Labelled photos from "version3", an image-classification folder in Siddharth-magesh/Glass-Sanitation-Classification-Dataset. The possible labels are: clean, dirty.

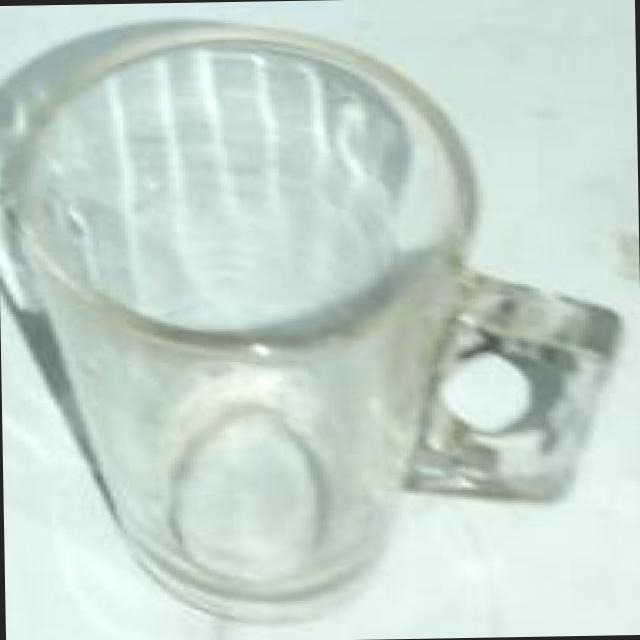
Label: clean

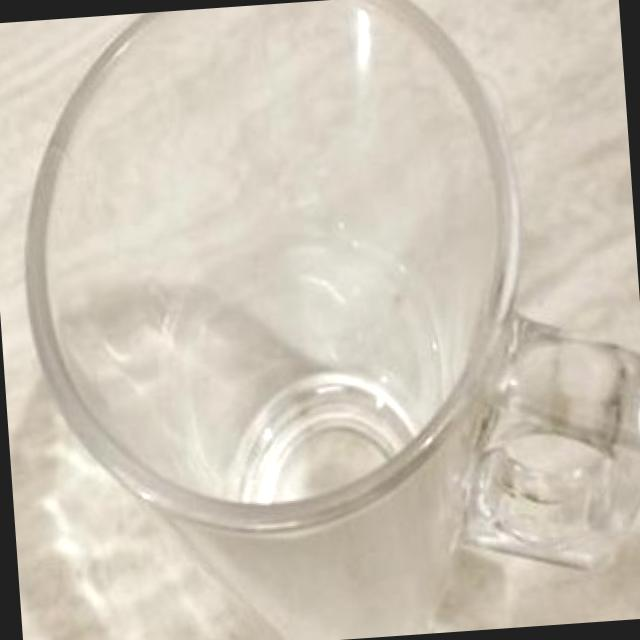
Label: clean

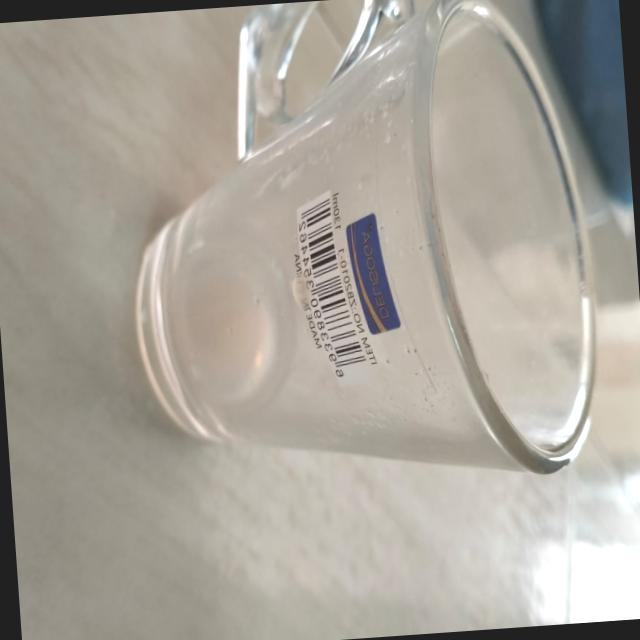
Label: dirty

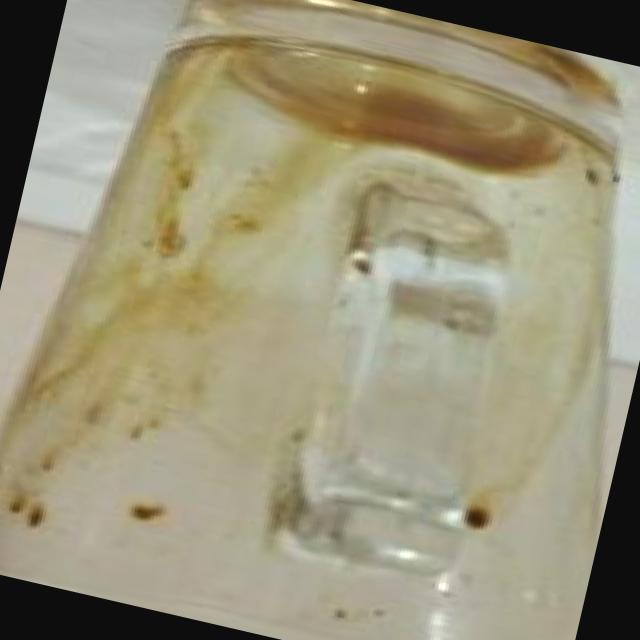
Label: dirty

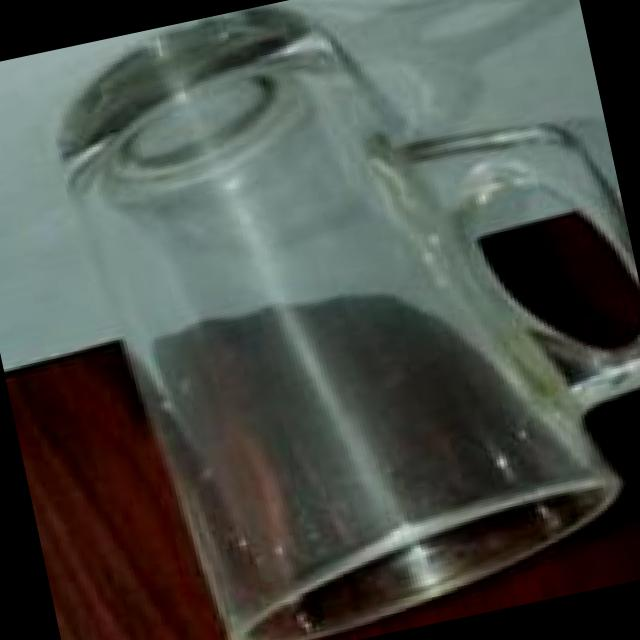
Label: clean

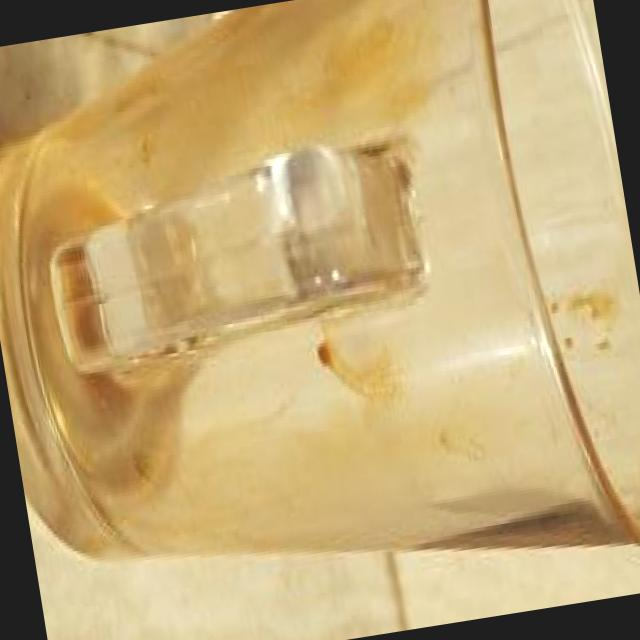
Label: dirty
